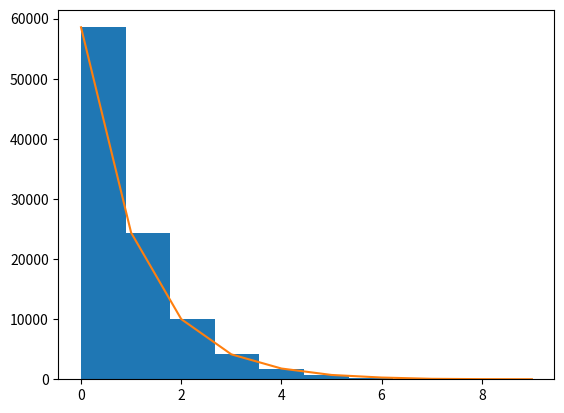

Python code for this plot:
import numpy as np
import matplotlib.pyplot as plt
import seaborn as sns

def target(x):
    if isinstance(x, np.ndarray):
        return np.exp(-x)
    return 0 if x < 0 else np.exp(-x)
x = np.empty((100000, ))
x[0] = 5
for i in range(x.size - 1):
    curr_x = x[i]
    proposed_x = curr_x + np.random.randn()
    ratio = target(proposed_x) / target(curr_x)
    if ratio < np.random.rand():
        x[i + 1] = x[i]
    else:
        x[i + 1] = proposed_x
data = plt.hist(x)
print(data[0])
plt.plot(data[0])
plt.show()